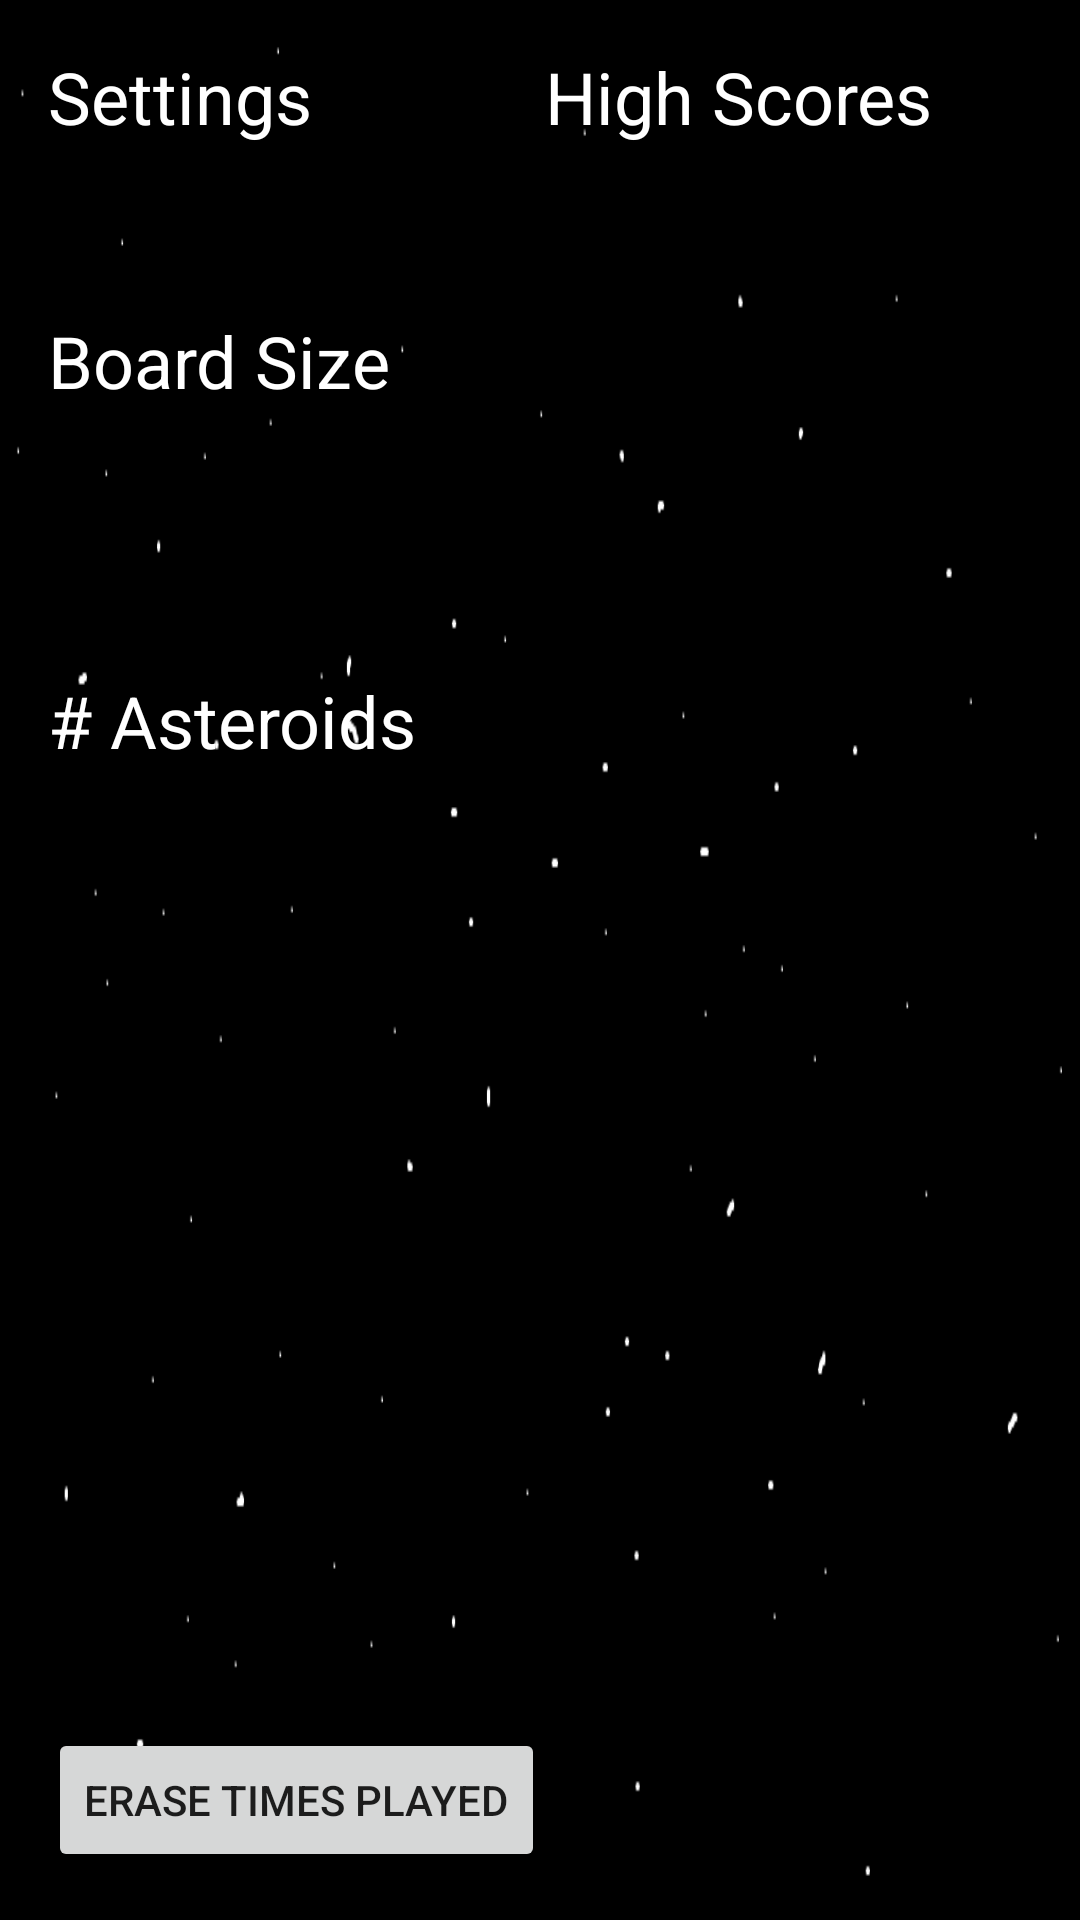

The Android layout XML behind this screen, and the referenced resources:
<!-- AndroidManifest.xml: activity theme AppTheme.NoActionBar -->
<!-- res/layout/activity_options.xml -->
<?xml version="1.0" encoding="utf-8"?>
<androidx.constraintlayout.widget.ConstraintLayout xmlns:android="http://schemas.android.com/apk/res/android"
    xmlns:app="http://schemas.android.com/apk/res-auto"
    xmlns:tools="http://schemas.android.com/tools"
    android:layout_width="match_parent"
    android:layout_height="match_parent"
    android:background="@drawable/space"
    tools:context=".UI.OptionsActivity">

    <TextView
        android:id="@+id/Settings"
        android:layout_width="wrap_content"
        android:layout_height="wrap_content"
        android:layout_marginStart="16dp"
        android:layout_marginTop="16dp"
        android:text="@string/action_settings"
        android:textColor="#FFFFFF"
        android:textSize="24sp"
        app:layout_constraintStart_toStartOf="parent"
        app:layout_constraintTop_toTopOf="parent" />

    <TextView
        android:id="@+id/BoardSize"
        android:layout_width="wrap_content"
        android:layout_height="wrap_content"
        android:layout_marginStart="16dp"
        android:layout_marginTop="104dp"
        android:text="@string/BoardSize"
        android:textColor="#FFFFFF"
        android:textSize="24sp"
        app:layout_constraintStart_toStartOf="parent"
        app:layout_constraintTop_toTopOf="parent" />

    <TextView
        android:id="@+id/Asteroids"
        android:layout_width="wrap_content"
        android:layout_height="wrap_content"
        android:layout_marginStart="16dp"
        android:layout_marginTop="224dp"
        android:text="@string/Asteroids"
        android:textColor="#FFFFFF"
        android:textSize="24sp"
        app:layout_constraintStart_toStartOf="parent"
        app:layout_constraintTop_toTopOf="parent" />

    <RadioGroup
        android:id="@+id/boardOptions"
        android:layout_width="wrap_content"
        android:layout_height="wrap_content"
        android:layout_marginStart="28dp"
        android:layout_marginTop="105dp"
        android:orientation="horizontal"
        android:textSize="24sp"
        app:layout_constraintStart_toEndOf="@+id/BoardSize"
        app:layout_constraintTop_toTopOf="parent" />

    <RadioGroup
        android:id="@+id/mineOptions"
        android:layout_width="wrap_content"
        android:layout_height="wrap_content"
        android:layout_marginStart="26dp"
        android:layout_marginTop="224dp"
        android:orientation="horizontal"
        app:layout_constraintStart_toEndOf="@+id/Asteroids"
        app:layout_constraintTop_toTopOf="parent" />

    <Button
        android:id="@+id/eraseButton"
        android:layout_width="wrap_content"
        android:layout_height="wrap_content"
        android:layout_marginStart="16dp"
        android:layout_marginBottom="16dp"
        android:text="@string/Erase"
        app:layout_constraintBottom_toBottomOf="parent"
        app:layout_constraintStart_toStartOf="parent" />

    <TextView
        android:id="@+id/textView5"
        android:layout_width="196dp"
        android:layout_height="36dp"
        android:layout_marginTop="16dp"
        android:layout_marginEnd="16dp"
        android:text="@string/HighScores"
        android:textAlignment="center"
        android:textColor="#FFFFFF"
        android:textSize="24sp"
        app:layout_constraintEnd_toEndOf="parent"
        app:layout_constraintTop_toTopOf="parent" />

    <TextView
        android:id="@+id/highScoresOne"
        android:layout_width="wrap_content"
        android:layout_height="wrap_content"
        android:layout_marginTop="52dp"
        android:layout_marginEnd="60dp"
        android:textColor="#FFFFFF"
        android:textSize="24sp"
        app:layout_constraintEnd_toEndOf="parent"
        app:layout_constraintTop_toTopOf="parent" />

    <TextView
        android:id="@+id/highScoresTwo"
        android:layout_width="wrap_content"
        android:layout_height="wrap_content"
        android:layout_marginTop="84dp"
        android:layout_marginEnd="60dp"
        android:textColor="#FFFFFF"
        android:textSize="24sp"
        app:layout_constraintEnd_toEndOf="parent"
        app:layout_constraintTop_toTopOf="parent" />

    <TextView
        android:id="@+id/highScoresThree"
        android:layout_width="wrap_content"
        android:layout_height="wrap_content"
        android:layout_marginTop="116dp"
        android:layout_marginEnd="60dp"
        android:textColor="#FFFFFF"
        android:textSize="24sp"
        app:layout_constraintEnd_toEndOf="parent"
        app:layout_constraintTop_toTopOf="parent" />
</androidx.constraintlayout.widget.ConstraintLayout>
<!-- resources referenced by this layout -->
<resources>
  <!-- drawable space: png bitmap (drawable, 3758 bytes) -->
  <string name="Asteroids"># Asteroids</string>
  <string name="BoardSize">Board Size</string>
  <string name="Erase">Erase Times Played</string>
  <string name="HighScores">High Scores</string>
  <string name="action_settings">Settings</string>
  <style name="AppTheme.NoActionBar">
          <item name="windowActionBar">false</item>
          <item name="windowNoTitle">true</item>
      </style>
</resources>
